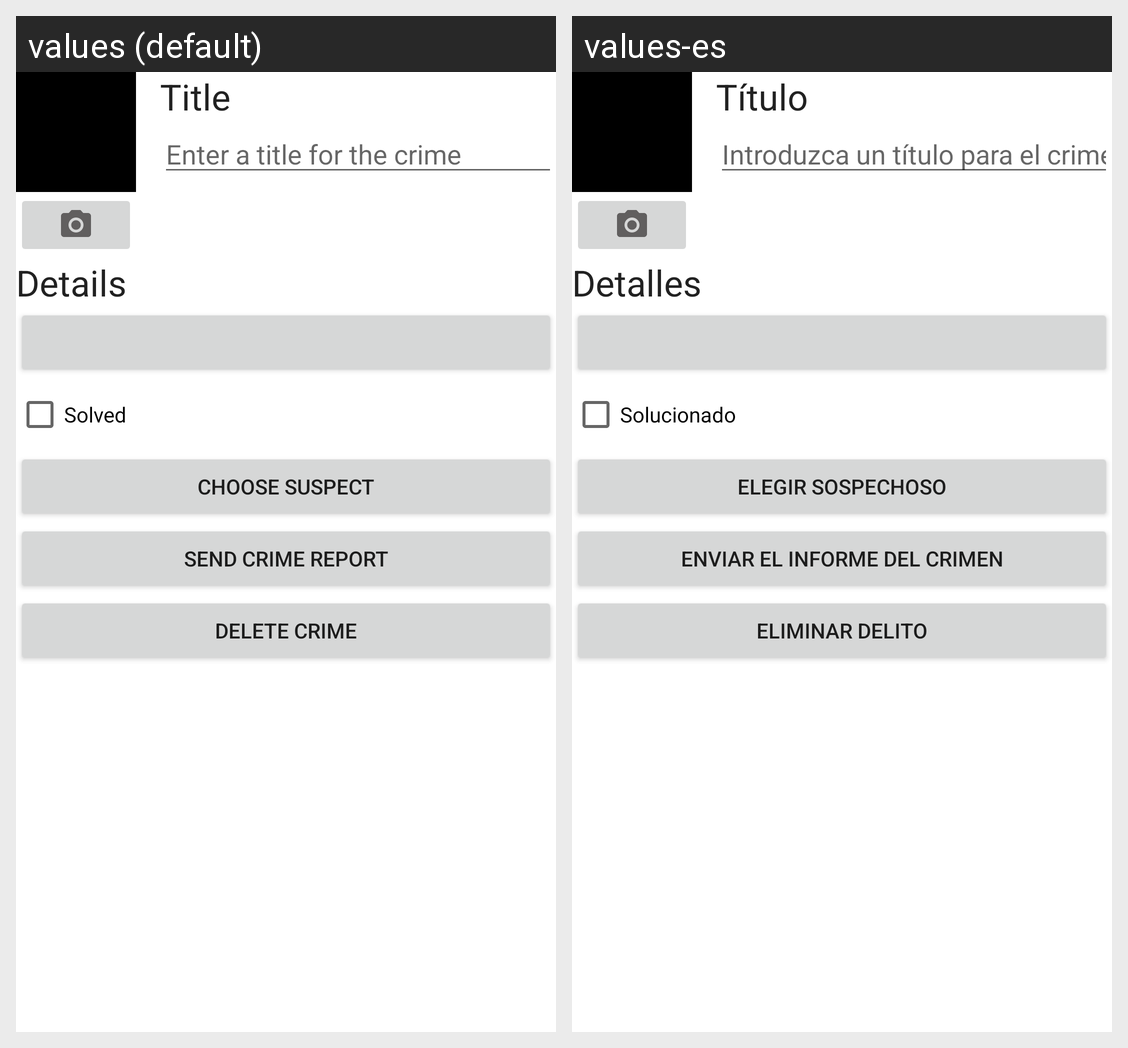

Here is an Android app screen in its default locale and in the app's own translations. Write out the translated-string differences for the strings that appear on this screen.
Android screen res/layout/fragment_crime_detail.xml rendered under 2 locales, left to right: values (default), values-es. Device: Nexus 5 (rendered at 1080×1920; each locale shown at half size, 540×960, under a caption strip naming it); theme Theme.NickCMCriminalIntent.
Strings drawn on this screen, with the default value and each locale's value (text and hints the layout hard-codes, and strings that could not be matched under every locale, appear in the picture but are not listed):

crime_title_label
  values: Title
  values-es: Título

crime_title_hint
  values: Enter a title for the crime
  values-es: Introduzca un título para el crimen.

crime_details_label
  values: Details
  values-es: Detalles

crime_solved_label
  values: Solved
  values-es: Solucionado

crime_suspect_text
  values: Choose Suspect
  values-es: Elegir Sospechoso

crime_report_text
  values: Send Crime Report
  values-es: Enviar el Informe del Crimen

delete_button
  values: Delete Crime
  values-es: Eliminar delito
